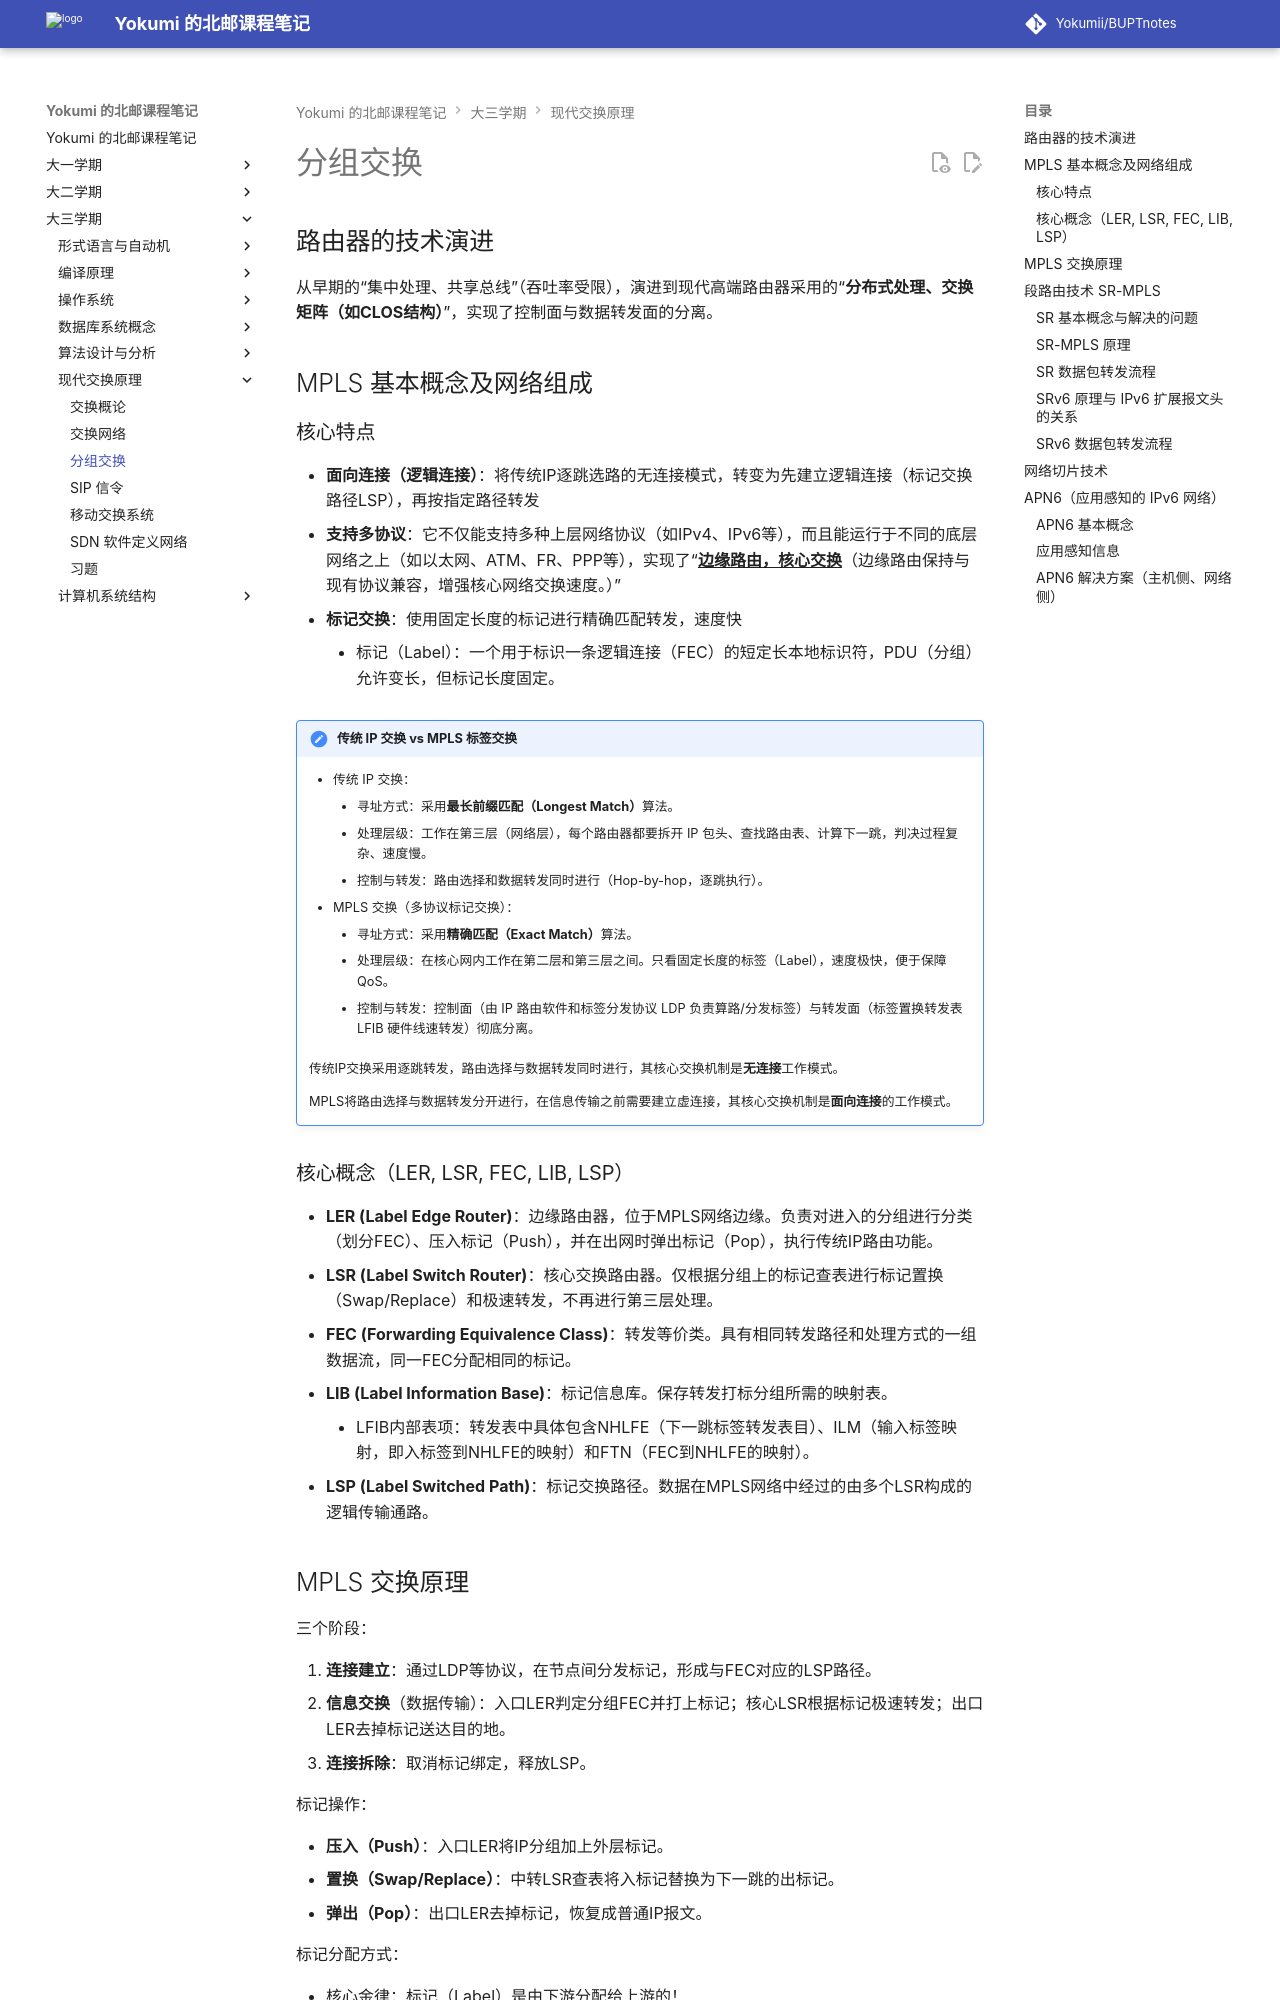

repository: Yokumii/BUPTnotes · page: study/computer-science/modern-switching-and-networks/packet-switching/index.html · generator: mkdocs

---
description: 介绍路由器演进、MPLS 体系与标签交换、SR-MPLS、网络切片及应用感知 IPv6 网络技术。
---

# 分组交换

## 路由器的技术演进

从早期的“集中处理、共享总线”（吞吐率受限），演进到现代高端路由器采用的“**分布式处理、交换矩阵（如CLOS结构）**”，实现了控制面与数据转发面的分离。

## MPLS 基本概念及网络组成

### 核心特点

* **面向连接（逻辑连接）**：将传统IP逐跳选路的无连接模式，转变为先建立逻辑连接（标记交换路径LSP），再按指定路径转发
* **支持多协议**：它不仅能支持多种上层网络协议（如IPv4、IPv6等），而且能运行于不同的底层网络之上（如以太网、ATM、FR、PPP等），实现了“<u>**边缘路由，核心交换**</u>（边缘路由保持与现有协议兼容，增强核心网络交换速度。）”
* **标记交换**：使用固定长度的标记进行精确匹配转发，速度快
    * 标记（Label）：一个用于标识一条逻辑连接（FEC）的短定长本地标识符，PDU（分组）允许变长，但标记长度固定。

!!! note "传统 IP 交换 vs MPLS 标签交换"
    * 传统 IP 交换：
        * 寻址方式：采用**最长前缀匹配（Longest Match）**算法。
        * 处理层级：工作在第三层（网络层），每个路由器都要拆开 IP 包头、查找路由表、计算下一跳，判决过程复杂、速度慢。
        * 控制与转发：路由选择和数据转发同时进行（Hop-by-hop，逐跳执行）。
    * MPLS 交换（多协议标记交换）：
        * 寻址方式：采用**精确匹配（Exact Match）**算法。
        * 处理层级：在核心网内工作在第二层和第三层之间。只看固定长度的标签（Label），速度极快，便于保障 QoS。  
        * 控制与转发：控制面（由 IP 路由软件和标签分发协议 LDP 负责算路/分发标签）与转发面（标签置换转发表 LFIB 硬件线速转发）彻底分离。
    
    传统IP交换采用逐跳转发，路由选择与数据转发同时进行，其核心交换机制是**无连接**工作模式。
    
    MPLS将路由选择与数据转发分开进行，在信息传输之前需要建立虚连接，其核心交换机制是**面向连接**的工作模式。

### 核心概念（LER, LSR, FEC, LIB, LSP）

* **LER (Label Edge Router)**：边缘路由器，位于MPLS网络边缘。负责对进入的分组进行分类（划分FEC）、压入标记（Push），并在出网时弹出标记（Pop），执行传统IP路由功能。
* **LSR (Label Switch Router)**：核心交换路由器。仅根据分组上的标记查表进行标记置换（Swap/Replace）和极速转发，不再进行第三层处理。
* **FEC (Forwarding Equivalence Class)**：转发等价类。具有相同转发路径和处理方式的一组数据流，同一FEC分配相同的标记。
* **LIB (Label Information Base)**：标记信息库。保存转发打标分组所需的映射表。
    * LFIB内部表项：转发表中具体包含NHLFE（下一跳标签转发表目）、ILM（输入标签映射，即入标签到NHLFE的映射）和FTN（FEC到NHLFE的映射）。
* **LSP (Label Switched Path)**：标记交换路径。数据在MPLS网络中经过的由多个LSR构成的逻辑传输通路。
